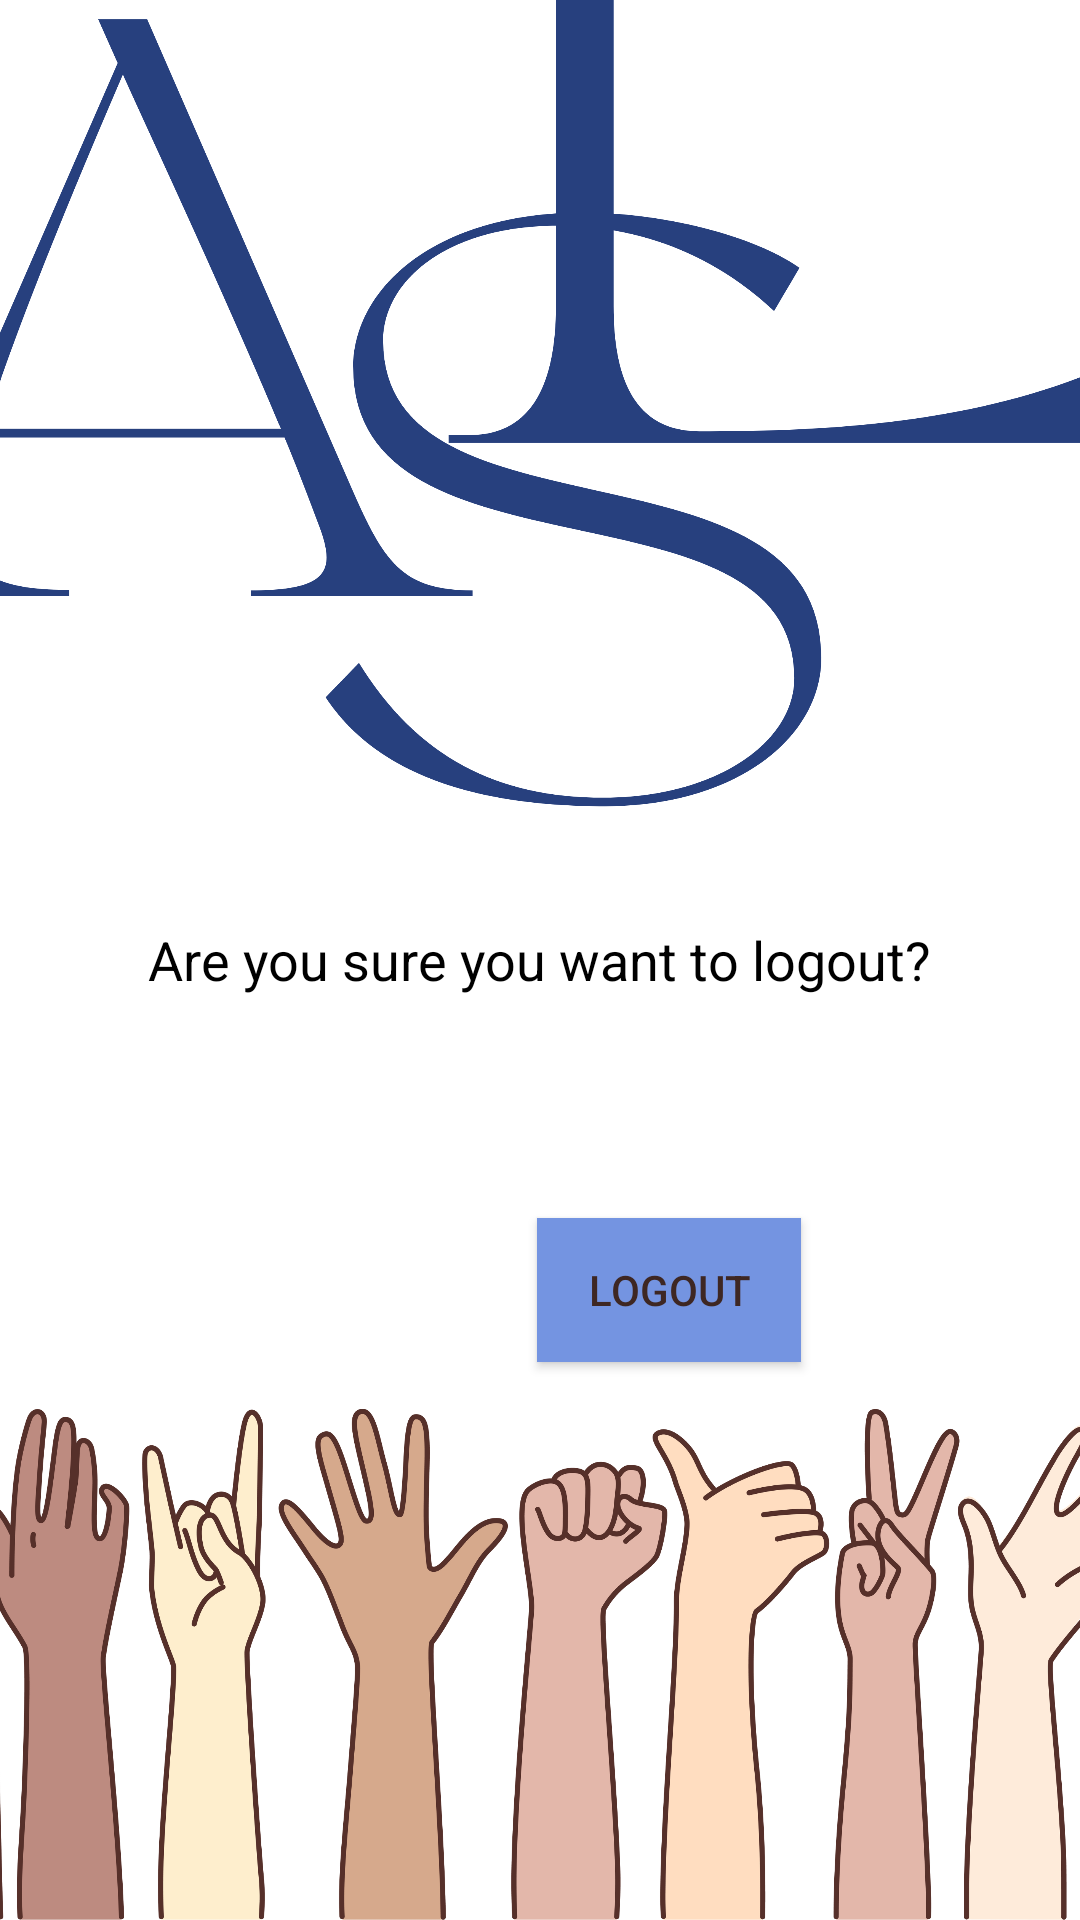

The Android layout XML behind this screen, and the referenced resources:
<!-- AndroidManifest.xml: application theme Theme.Dashboard_signhope -->
<!-- res/layout/logoutpage.xml -->
<?xml version="1.0" encoding="utf-8"?>
<RelativeLayout xmlns:android="http://schemas.android.com/apk/res/android"
    xmlns:tools="http://schemas.android.com/tools"
    android:layout_width="match_parent"
    android:layout_height="match_parent"
    android:padding="16dp"
    android:background="@drawable/bg8">

    <TextView
        android:id="@+id/logoutText"
        android:layout_width="wrap_content"
        android:layout_height="wrap_content"
        android:layout_centerInParent="true"
        android:text="@string/are_you_sure_you_want_to_logout"
        android:textSize="18sp"
        android:textColor="@android:color/black"
        android:layout_marginBottom="32dp"/>

    <Button
        android:id="@+id/logoutButton"
        android:layout_width="wrap_content"
        android:layout_height="wrap_content"
        android:layout_alignParentStart="true"
        android:layout_alignParentTop="true"
        android:layout_marginStart="163dp"
        android:layout_marginTop="390dp"
        android:background="#7494E1"
        android:padding="12dp"
        android:text="@string/logout_1"
        android:textColor="#3E2723"
        tools:ignore="TextSizeCheck" />
</RelativeLayout>
<!-- resources referenced by this layout -->
<resources>
  <!-- drawable bg8: png bitmap (drawable, 729813 bytes) -->
  <string name="are_you_sure_you_want_to_logout">Are you sure you want to logout?</string>
  <string name="logout_1">Logout</string>
  <style name="Theme.Dashboard_signhope" parent="Theme.AppCompat.Light.DarkActionBar">
          
          <item name="colorPrimary">@color/colorPrimary</item>
          <item name="colorPrimaryDark">@color/colorPrimaryDark</item>
          <item name="colorAccent">@color/colorAccent</item>
      </style>
  <color name="colorPrimary">#FF6200EE</color>
  <color name="colorPrimaryDark">#FF3700B3</color>
  <color name="colorAccent">#FF03DAC5</color>
</resources>
